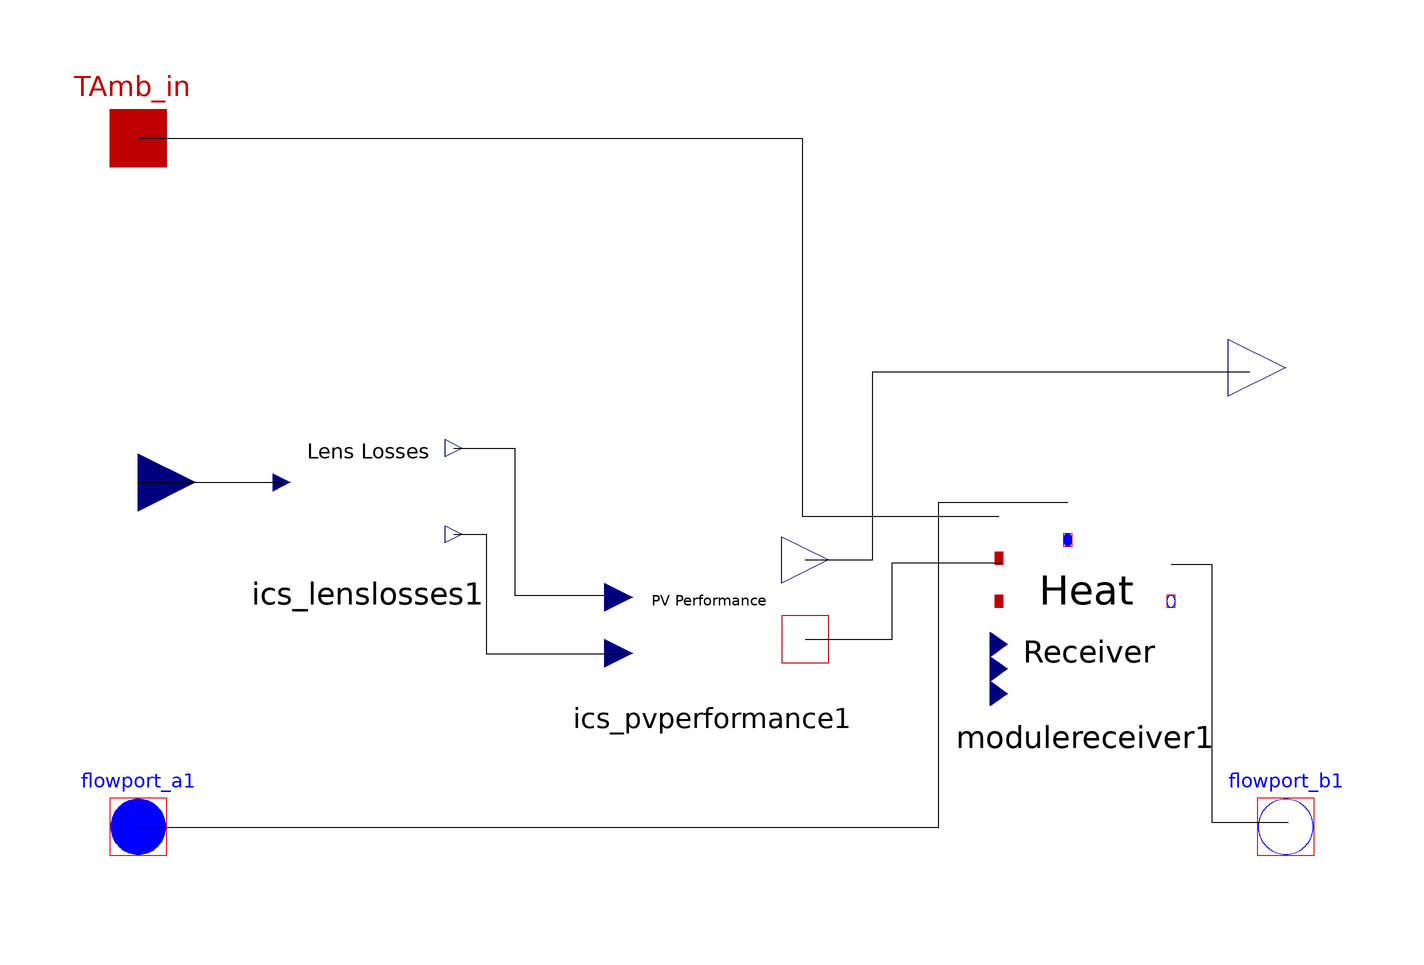

The component connection diagram of the Modelica model below, drawn from its own Placement and Line annotations.

model ICS_Module "This model contains all the components and equations that simulate one module of Integrated Concentrating Solar"
      parameter Modelica.SIunits.Length LensWidth = 0.25019 "Width of Fresnel Lens, meters";
      parameter Modelica.SIunits.Length CellWidth = 0.01 "Width of the PV cell, meters";
      //  parameter String FresMat = "PMMA" "'PMMA' or 'Silicon on Glass', use the exact spellings provided";
      //  parameter Real FNum = 0.85 "FNum determines the lens transmittance based on concentrating";
      //  Integer FMatNum "Integer used to pipe the material to other models";
      parameter Real Gc_Receiver = 0.75 "Thermal conductance of the heat receiver";
      parameter Real Gc_WaterTube = 0.75 "Thermal conductance of the Water Tubing";
      parameter Real Gc_InsulationAir = 0.75 "Thermal conductance of the Insulation Air";
      Modelica.Thermal.FluidHeatFlow.Interfaces.FlowPort_b flowport_b1 "Outflow port of the thermal fluid (to Parent)" annotation(Placement(visible = true, transformation(origin = {100, -40}, extent = {{-10, -10}, {10, 10}}, rotation = 0), iconTransformation(origin = {100, -40}, extent = {{-10, -10}, {10, 10}}, rotation = 0)));
      Modelica.Thermal.FluidHeatFlow.Interfaces.FlowPort_a flowport_a1 "Inflow port of the thermal fluid (from Parent)" annotation(Placement(visible = true, transformation(origin = {-100, -40}, extent = {{-10, -10}, {10, 10}}, rotation = 0), iconTransformation(origin = {-100, -40}, extent = {{-10, -10}, {10, 10}}, rotation = 0)));
      Modelica.Blocks.Interfaces.RealInput DNI "DNI into the Module" annotation(Placement(visible = true, transformation(origin = {-100, 20}, extent = {{-10, -10}, {10, 10}}, rotation = 0), iconTransformation(origin = {-100, 20}, extent = {{-10, -10}, {10, 10}}, rotation = 0)));
      Modelica.Thermal.HeatTransfer.Interfaces.HeatPort_a TAmb_in "Ambient temperature of the cavity into Module model for use in the heat receiver" annotation(Placement(visible = true, transformation(origin = {-100, 80}, extent = {{-10, -10}, {10, 10}}, rotation = 0), iconTransformation(origin = {-100, 80}, extent = {{-10, -10}, {10, 10}}, rotation = 0)));
      ICSolar.Receiver.moduleReceiver modulereceiver1 "Heat Receiver to calculate the heat transfer between heat gen and heat transfered to thermal fluid" annotation(Placement(visible = true, transformation(origin = {65, -5}, extent = {{-15, -15}, {15, 15}}, rotation = 0)));
      Modelica.Blocks.Interfaces.RealOutput Power_out "Electrical generation outflow (to Parent)" annotation(Placement(visible = true, transformation(origin = {100, 40}, extent = {{-10, -10}, {10, 10}}, rotation = 0), iconTransformation(origin = {100, 40}, extent = {{-10, -10}, {10, 10}}, rotation = 0)));
      ICSolar.Module.ICS_LensLosses ics_lenslosses1 annotation(Placement(visible = true, transformation(origin = {-60, 20}, extent = {{-15, -15}, {15, 15}}, rotation = 0)));
      ICSolar.Module.ICS_PVPerformance ics_pvperformance1 annotation(Placement(visible = true, transformation(origin = {0, 0}, extent = {{-16.25, -16.25}, {16.25, 16.25}}, rotation = 0)));
    equation
      connect(ics_pvperformance1.ElectricalGen, Power_out) annotation(Line(points = {{16.25, 6.5}, {27.9773, 6.5}, {27.9773, 39.3195}, {93.76179999999999, 39.3195}, {93.76179999999999, 39.3195}}));
      connect(ics_pvperformance1.ThermalGen, modulereceiver1.ThermalGen) annotation(Line(points = {{16.25, -7.3125}, {31.38, -7.3125}, {31.38, 6.04915}, {50.2836, 6.04915}, {50.2836, 6.04915}}));
      connect(ics_lenslosses1.ConcentrationFactor, ics_pvperformance1.ConcentrationFactor) annotation(Line(points = {{-45, 11}, {-39.3195, 11}, {-39.3195, -9.82987}, {-15.1229, -9.82987}, {-15.1229, -9.82987}}));
      connect(ics_lenslosses1.DNI_out, ics_pvperformance1.DNI_in) annotation(Line(points = {{-45, 26}, {-34.4045, 26}, {-34.4045, 0.378072}, {-15.879, 0.378072}, {-15.879, 0.378072}}));
      connect(DNI, ics_lenslosses1.DNI_in) annotation(Line(points = {{-100, 20}, {-75.0693, 20}, {-75.0693, 19.3906}, {-75.0693, 19.3906}}));
      connect(modulereceiver1.flowport_a1, flowport_a1) "Connect pump flow the heat receiver" annotation(Line(points = {{62, 16.4286}, {39.4366, 16.4286}, {39.4366, -40.1408}, {-100, -40.1408}, {-100, -40.1408}}));
      connect(TAmb_in, modulereceiver1.TAmb_in) "Connect Ambient temperature from Context to the HeatReceivers calculations" annotation(Line(points = {{-100, 80}, {15.7277, 80}, {15.7277, 14.0845}, {50, 14.0845}, {50, 14.0845}}));
      connect(modulereceiver1.flowport_b1, flowport_b1) "Connect HeatReceiver fluid flow out to the flowport outlet of Module" annotation(Line(points = {{80, 5.71429}, {87.08920000000001, 5.71429}, {87.08920000000001, -39.2019}, {100.469, -39.2019}, {100.469, -39.2019}}));
      //  if FresMat == "PMMA" then
      //    FMatNum = 1;
      //  elseif FresMat == "Silicon on Glass" then
      //    FMatNum = 2;
      //  else
      //  end if;
      //  ics_lens1.FMat = FMatNum "Connects FMatNum calculated in Module to Lens FMat input";
      ics_lenslosses1.LensWidth = LensWidth "Connects LensWidth defined in Module to Lens LensWidth";
      ics_lenslosses1.CellWidth = CellWidth "Connect CellWidth defined in Module to CellWidth in Lens";
      ics_pvperformance1.CellWidth = CellWidth "Connect CellWidth defined in Module to CellWidth in PVPerformance for EIPC calc on Cell";
      // ics_lens1.FNum = FNum "Connects the FNumber defined in Module to FNum in Lens for concentration and transmission equations";
      modulereceiver1.Input_waterBlock_1 = Gc_Receiver "connect(Gc_Receiver,modulereceiver1.Input_waterBlock_1)";
      modulereceiver1.Input_heatLossTube_1 = Gc_WaterTube "connect(Gc_WaterTube,modulereceiver1.Input_heatLossTube_1)";
      modulereceiver1.Input_heatLossTube_2 = Gc_InsulationAir "connect(Gc_InsulationAir,modulereceiver1.Input_heatLossTube_2)";
      annotation(Icon(coordinateSystem(extent = {{-100, -100}, {100, 100}}, preserveAspectRatio = true, initialScale = 0.1, grid = {2, 2}), graphics = {Text(origin = {-1.41, 9.98}, extent = {{-67.14, 46.6}, {67.14, -46.6}}, textString = "Module")}));
    end ICS_Module;